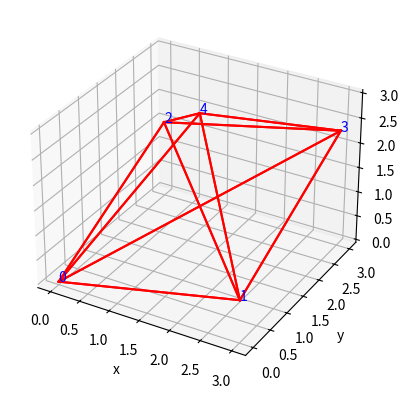

Generate this figure with matplotlib:
import numpy as np
import mpl_toolkits.mplot3d
import matplotlib.pyplot as plt

x=[0,3,0,3,1.5]
y=[0,0,3,3,1.5]
z=[0,0.8,1.5,2.3,3]

ax=plt.subplot(111,projection='3d')
for i in range(len(x)):
    for j in range(len(y)):
        ax.plot((x[i],x[j]),(y[i],y[j]),(z[i],z[j]),color='red')

for i in range(len(x)):
    ax.text(x[i],y[i],z[i],i,color='blue')


ax.set_zlabel('z')
ax.set_ylabel('y')
ax.set_xlabel('x')
plt.show()